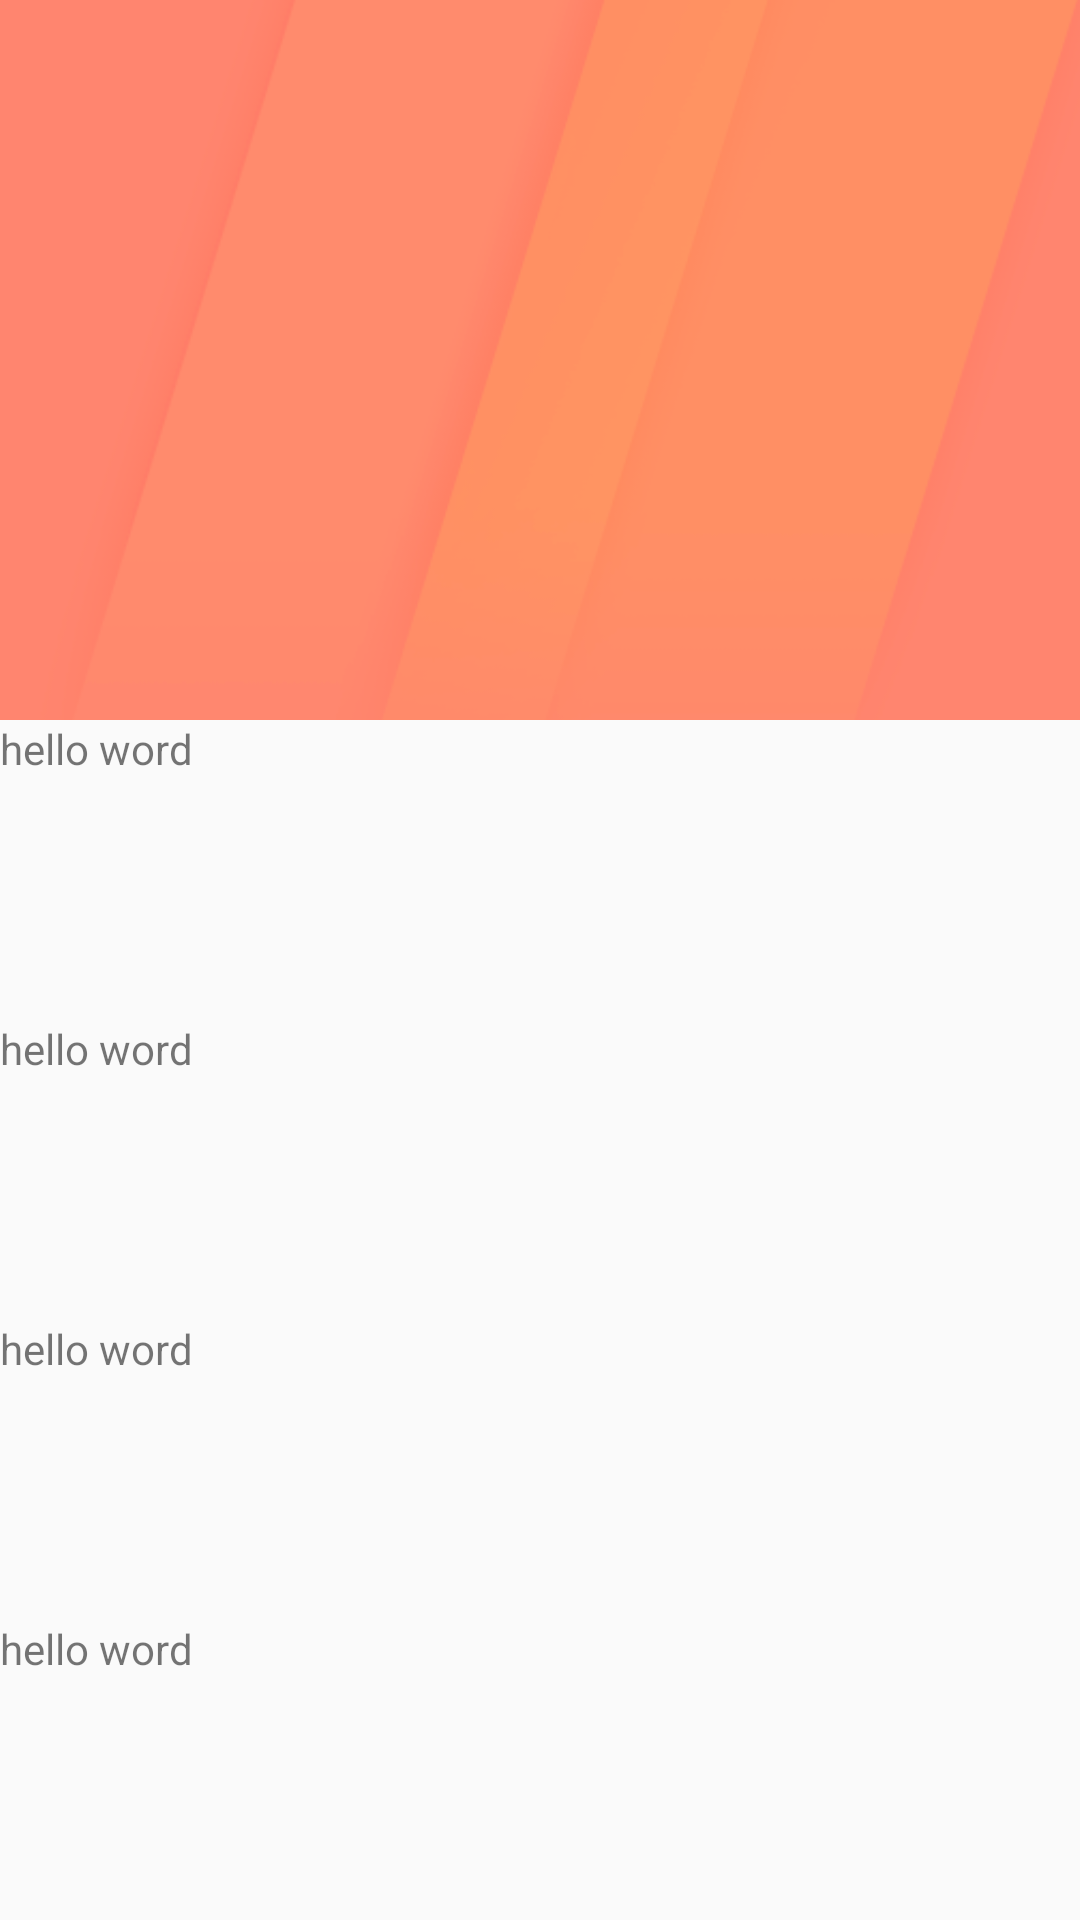

Here is an Android app screen rendered from its layout file. Give the layout XML and the strings, colors and styles it references.
<!-- AndroidManifest.xml: activity theme AppTheme.NoActionBar -->
<!-- res/layout/activity_sample_behavior.xml -->
<?xml version="1.0" encoding="utf-8"?>
<android.support.design.widget.CoordinatorLayout xmlns:android="http://schemas.android.com/apk/res/android"
                                                 xmlns:app="http://schemas.android.com/apk/res-auto"
                                                 android:layout_width="match_parent"
                                                 android:layout_height="match_parent"
                                                 android:fitsSystemWindows="true"
                                                 android:orientation="vertical"
    >

    <android.support.design.widget.AppBarLayout
        android:id="@+id/app_bar"
        android:layout_width="match_parent"
        android:layout_height="240dp"
        android:fitsSystemWindows="true"
        android:theme="@style/AppTheme.AppBarOverlay"
        >

        <android.support.design.widget.CollapsingToolbarLayout
            android:id="@+id/collapsing_toolbar_layout"
            android:layout_width="match_parent"
            android:layout_height="match_parent"
            app:contentScrim="?attr/colorPrimary"
            app:expandedTitleMarginStart="48dp"
            app:layout_scrollFlags="scroll|exitUntilCollapsed">

            <ImageView
                android:layout_width="match_parent"
                android:layout_height="match_parent"
                android:scaleType="centerCrop"
                android:src="@mipmap/my_head_bg"
                app:layout_collapseMode="parallax"
                app:layout_collapseParallaxMultiplier="0.7"/>

            <android.support.v7.widget.Toolbar
                android:id="@+id/toolbar"
                android:layout_width="match_parent"
                android:layout_height="?attr/actionBarSize"
                app:layout_collapseMode="pin">

            </android.support.v7.widget.Toolbar>

        </android.support.design.widget.CollapsingToolbarLayout>

    </android.support.design.widget.AppBarLayout>

    <LinearLayout
        android:layout_width="match_parent"
        android:layout_height="match_parent"
        android:orientation="vertical"
        app:layout_behavior="@string/appbar_scrolling_view_behavior">

        <android.support.v4.widget.NestedScrollView
            android:layout_width="match_parent"
            android:layout_height="match_parent">

            <LinearLayout
                android:layout_width="match_parent"
                android:layout_height="match_parent"
                android:orientation="vertical">

                <TextView
                    android:layout_width="match_parent"
                    android:layout_height="100dp"
                    android:text="hello word"/>

                <TextView
                    android:layout_width="match_parent"
                    android:layout_height="100dp"
                    android:text="hello word"/>

                <TextView
                    android:layout_width="match_parent"
                    android:layout_height="100dp"
                    android:text="hello word"/>

                <TextView
                    android:layout_width="match_parent"
                    android:layout_height="100dp"
                    android:text="hello word"/>

                <TextView
                    android:layout_width="match_parent"
                    android:layout_height="100dp"
                    android:text="hello word"/>

            </LinearLayout>
        </android.support.v4.widget.NestedScrollView>

    </LinearLayout>

</android.support.design.widget.CoordinatorLayout>
<!-- resources referenced by this layout -->
<resources>
  <!-- mipmap my_head_bg: png bitmap (mipmap-xhdpi, 14763 bytes) -->
  <style name="AppTheme.AppBarOverlay" parent="ThemeOverlay.AppCompat.Dark.ActionBar" />
  <style name="AppTheme.NoActionBar">
          <item name="windowActionBar">false</item>
          <item name="windowNoTitle">true</item>
          <item name="android:listDivider">@color/colorAccent</item>
      </style>
  <color name="colorAccent">#FF4081</color>
</resources>
